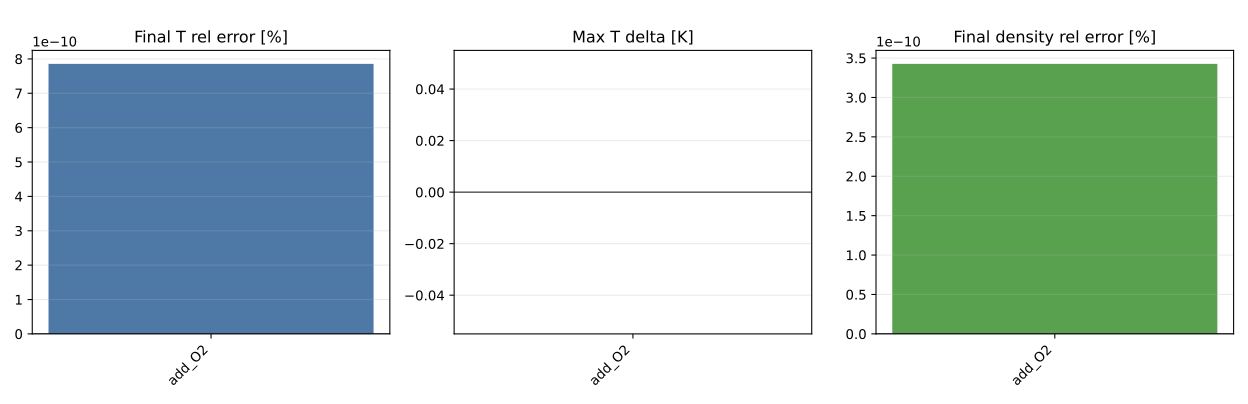

The data file committed next to this chart (first rows):
benchmark, method, method_label, level, keep_ratio_target, case_id, species_before, species_after, reactions_before, reactions_after, species_reduction_pct, reaction_reduction_pct, T_final_full, T_final_reduced, T_final_delta, T_final_rel_pct, T_max_full, T_max_reduced, T_max_delta, density_final_full, density_final_reduced, density_final_rel_pct, ignition_delay_full_s, ignition_delay_reduced_s
sif4, learnck, learnck_style_proxy, ratio_400, 0.4, add_O2, 26, 26, 41, 17, 0.0, 58.54, 981.8, 981.8, 7.71171926317038e-09, 7.854859722274216e-10, 1713, 1713, 0.0, 0.0005117, 0.0005117, 3.426032815832878e-10, nan, nan
